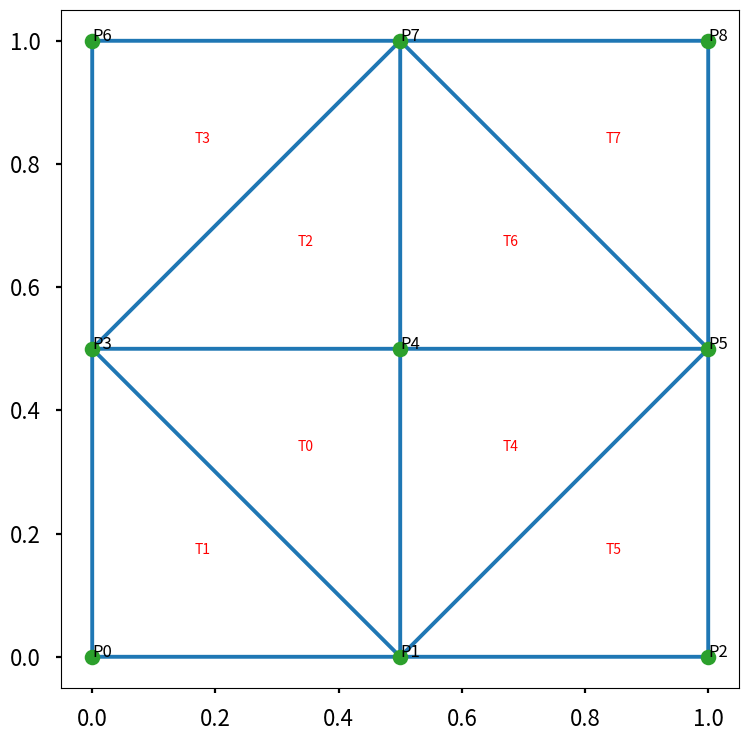

This figure's Python source:
# 2D let the domain be uniform and defined on [0, 1]x[0, 1]
import numpy as np
from scipy.linalg import eigh
from scipy.spatial import Delaunay
import pandas as pd
import matplotlib.pyplot as plt
plt.style.use("seaborn-v0_8-poster")

# method for putting values on the main diagonal
def put_value_in_special_index(matrix, grad_phi_i, grad_phi_j, index):
       # find the dot product of 2 gradients
       grad_phi_i_j = np.dot(grad_phi_i, grad_phi_j)
       
       matrix.put(index, grad_phi_i_j)

       return matrix

# stiffness matrix
def stiffness_matrix_A(grad_phi):
       # create a matrix (interior_nodes x interior_nodes) of zeros
       A_lower_tri = np.zeros((3, 3), dtype=float)
       # off diagonal values
       # first make lower triangular matrix
       # A_2_1
       put_value_in_special_index(A_lower_tri, grad_phi[1], grad_phi[0], 3)
       # A_3_1
       put_value_in_special_index(A_lower_tri, grad_phi[2], grad_phi[0], 6)
       # A_3_2
       put_value_in_special_index(A_lower_tri, grad_phi[2], grad_phi[1], 7)

       A = create_symmetric_matrix(A_lower_tri)
       # diagonal values
       put_value_in_special_index(A, grad_phi[0], grad_phi[0], 0)
       put_value_in_special_index(A, grad_phi[1], grad_phi[1], 4)
       put_value_in_special_index(A, grad_phi[2], grad_phi[2], 8)
       return A

def create_symmetric_matrix(lower_tri_matrix):
       # transpose the lower triangular matrix
       lower_tri_matrix_T = lower_tri_matrix.T
       # create symmetric matrix by adding the lower triangular matrix to its transpose
       sym_matrix = lower_tri_matrix + lower_tri_matrix_T

       return sym_matrix

# mass matrix
def M_loc():
       
       return np.array(
              [
                     [2, 1, 1],
                     [1, 2, 1],
                     [1, 1, 2]
              ]
       )


# find the stiffness and mass matrices for individual triangle
def triangle_solver(coords_of_triangle):

       # find the area of the triangle
       col = np.array([1, 1, 1])
       # create 3x3 matrix to find the area
       coords_matrix = np.hstack((coords_of_triangle, np.atleast_2d(col).T))

       # area of a triangle
       T_k = 0.5 * abs(np.linalg.det(coords_matrix))

       x = []
       y = []
       # for coordinate in all of the coordinates of the nodes of this triangle
       for coord in coords_of_triangle:
              x.append(float(coord[0]))
              y.append(float(coord[1]))

       c = []   
       c.append(x[2] - x[1])
       c.append(x[0] - x[2])
       c.append(x[1] - x[0])

       b = []
       b.append(y[1] - y[2])
       b.append(y[2] - y[0])
       b.append(y[0] - y[1])

       # find the gradients of the basis functions
       grad_phi = np.array([
              (1 / (2 * T_k)) * np.array([b_i, c_i]) for b_i, c_i in zip(b, c)
       ])


       # get local stiffness matrix
       A_local = T_k * stiffness_matrix_A(grad_phi)
       
       # get local stiffness matrix
       M_local = (T_k / 12) * M_loc()
       
       return A_local, M_local

# put the triangle in the global matrix
def put_local_to_global(global_matrix, local_matrix, coord):

       n_local = local_matrix.shape[0]

       for a in range(n_local):
              for b in range(n_local):
                     global_matrix[coord[a], coord[b]] += local_matrix[a, b]
       

       return global_matrix

# get boundary and interior nodes
def get_boundary_and_interior_nodes(domain):
       boundary_nodes = []
       interior_nodes = []

       for i, (x, y) in enumerate(domain):
              # check if any of the coordinates are on the boundary
              if x == 0 or x == 1 or y == 0 or y == 1:
                     boundary_nodes.append(i)
              else:
                     interior_nodes.append(i)

       return boundary_nodes, interior_nodes

# get global matrices
def get_global_matrices(coords_of_tri, domain):
       
       n_nodes = np.max(coords_of_tri) + 1

       A_global = np.zeros((n_nodes, n_nodes), dtype=float)
       M_global = np.zeros((n_nodes, n_nodes), dtype=float)

       # for every trinagle in the mesh
       for triangle in tri_coord_sort:
              coords = domain[triangle]

              A_local, M_local = triangle_solver(coords)
              global_coords = triangle.tolist()

              put_local_to_global(A_global, A_local, global_coords)
              put_local_to_global(M_global, M_local, global_coords)

       return A_global, M_global

# More complex mesh 
#######
##### MAIN #####
########
# create mesh
# define the axis intervals
x = np.linspace(0, 1, 3)
y = np.linspace(0, 1, 3)

# coordinate generation via meshgrid (takes 1D arrays and duplicates them to build 2D grids)
X, Y = np.meshgrid(x, y)

# c_ matches the first X with the first Y, second X with second Y etc
domain = np.c_[X.ravel(), Y.ravel()]
# ravel() takes 2D matrix structure and reads it row by row into a long single list of coordinates
# Delaunay cannot read 2D grid, thats why we flatten X and Y, so they can be paired together

# create triangles on the domain
tri = Delaunay(domain)
tri_coord_sort = np.sort(tri.simplices)
print(tri_coord_sort)

# visualise the triangulations
plt.triplot(domain[:,0], domain[:,1], tri.simplices.copy())
plt.plot(domain[:,0], domain[:,1], "o")

# to see the nodes on the graph
# enumerate shows which node number corresponds to the coordinates
for i, (x, y) in enumerate(domain):
       plt.text(x, y, f"P{i}", fontsize=12)

# labeling the triangles
for k, triangle in enumerate(tri.simplices):

    centroid = domain[triangle].mean(axis=0)

    plt.text(centroid[0], centroid[1], f"T{k}", color="red")

# gca - get current axes
# set_aspect("equal") prevents stretching the plot, if it's square it will look like square
plt.gca().set_aspect("equal")
plt.show()

# get global matrices
A_global, M_global = get_global_matrices(tri_coord_sort, domain)

# sanity check
print(np.allclose(A_global, A_global.T))
print(np.allclose(M_global, M_global.T))

print(A_global.sum(axis=1))


# get boundary and interior nodes
boundary_nodes, interior_nodes = get_boundary_and_interior_nodes(domain)

# reducing matrices based on boundary condition, that u = 0 on the boundary
A_reduced = A_global[np.ix_(interior_nodes, interior_nodes)]
M_reduced = M_global[np.ix_(interior_nodes, interior_nodes)]

# finding eigenvalues
eigvals, eigvecs = eigh(A_reduced, M_reduced)
print(eigvals)
